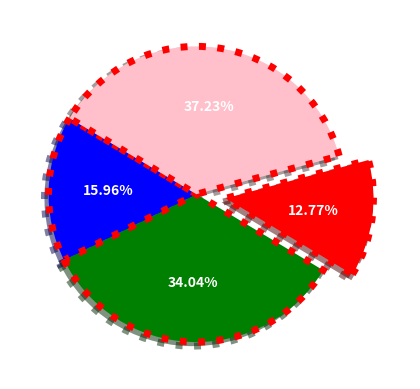

This chart was generated by the following Python code:
import matplotlib.pyplot as plt

data = [12,32,15,35]

# plt.pie(data)

plt.pie(data,
        radius=1,
        labels=['A','B','C','D'],
        colors=['red','green','blue','pink'],
        labeldistance=1.2,
        startangle=15,
        explode=[.2,0,0,0],
        counterclock=False,
        shadow=True,
        autopct='%.2f%%',
        textprops={
                'color':'white',
                'weight': 'bold'
            },
        wedgeprops={
                'linewidth':5,
                'linestyle':':',
                'edgecolor': 'red'
            }
        )

plt.show()
